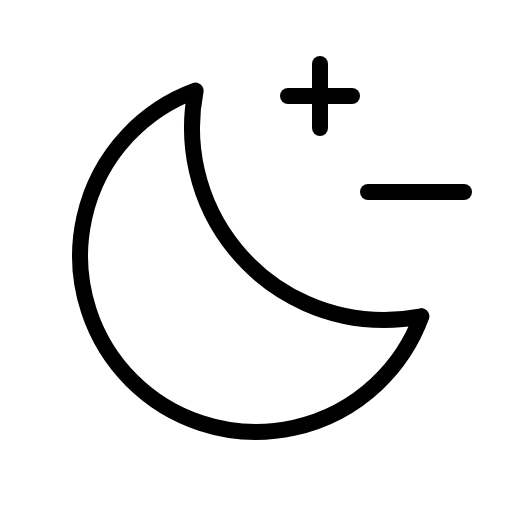
t = 0.00 s
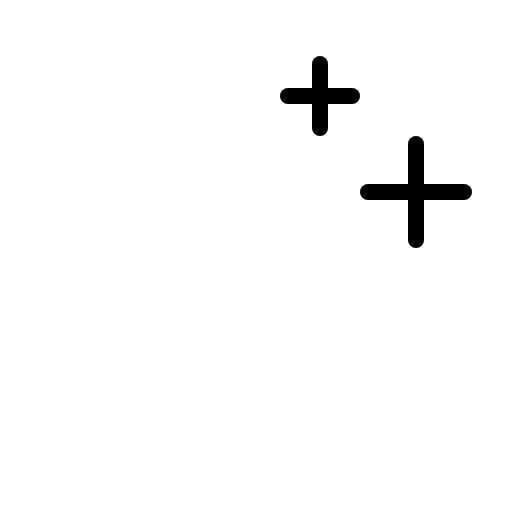
t = 1.20 s
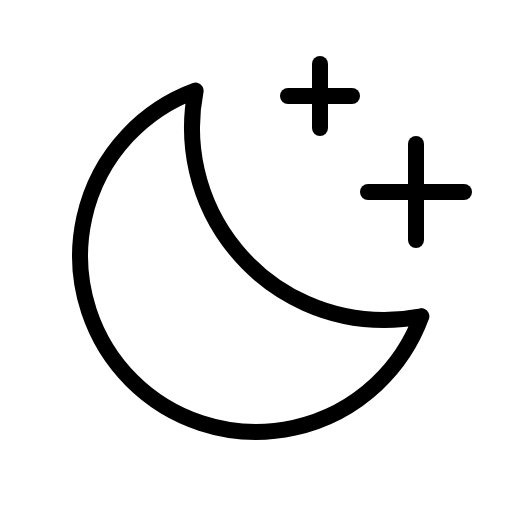
t = 1.58 s
t = 1.95 s: frame unchanged from t = 1.58 s, image omitted
t = 2.70 s: frame unchanged from t = 1.58 s, image omitted
t = 3.45 s: frame unchanged from t = 1.58 s, image omitted

The animated SVG that drew these frames (rendered in a browser with its animation timeline set to each time). Animation: 1 CSS @keyframes rule; one cycle of 4.20 s, repeats indefinitely.

<svg xmlns="http://www.w3.org/2000/svg" viewBox="0 0 256 256">
  <style>
    .draw-line {
      stroke-dasharray: 2000;
      stroke-dashoffset: 0;
    }
    svg:hover .draw-line {
      animation: phosphor-draw-in 3s ease-in-out infinite alternate;
    }
    @keyframes phosphor-draw-in {
      0%   { stroke-dashoffset: 2000; }
      50%  { stroke-dashoffset: 0; }
      100% { stroke-dashoffset: 0; }
    }
  </style><rect width="256" height="256" fill="none"/><line x1="208" y1="120" x2="208" y2="72" fill="none" stroke="currentColor" stroke-linecap="round" stroke-linejoin="round" stroke-width="8" class="draw-line" pathLength="1" style="animation-delay: 0s"/><line x1="232" y1="96" x2="184" y2="96" fill="none" stroke="currentColor" stroke-linecap="round" stroke-linejoin="round" stroke-width="8" class="draw-line" pathLength="1" style="animation-delay: 0.3s"/><line x1="160" y1="32" x2="160" y2="64" fill="none" stroke="currentColor" stroke-linecap="round" stroke-linejoin="round" stroke-width="8" class="draw-line" pathLength="1" style="animation-delay: 0.6s"/><line x1="176" y1="48" x2="144" y2="48" fill="none" stroke="currentColor" stroke-linecap="round" stroke-linejoin="round" stroke-width="8" class="draw-line" pathLength="1" style="animation-delay: 0.9s"/><path d="M210.69,158.18A96.78,96.78,0,0,1,192,160,96.08,96.08,0,0,1,97.82,45.31,88,88,0,1,0,210.69,158.18Z" fill="none" stroke="currentColor" stroke-linecap="round" stroke-linejoin="round" stroke-width="8" class="draw-line" pathLength="1" style="animation-delay: 1.2s"/></svg>
